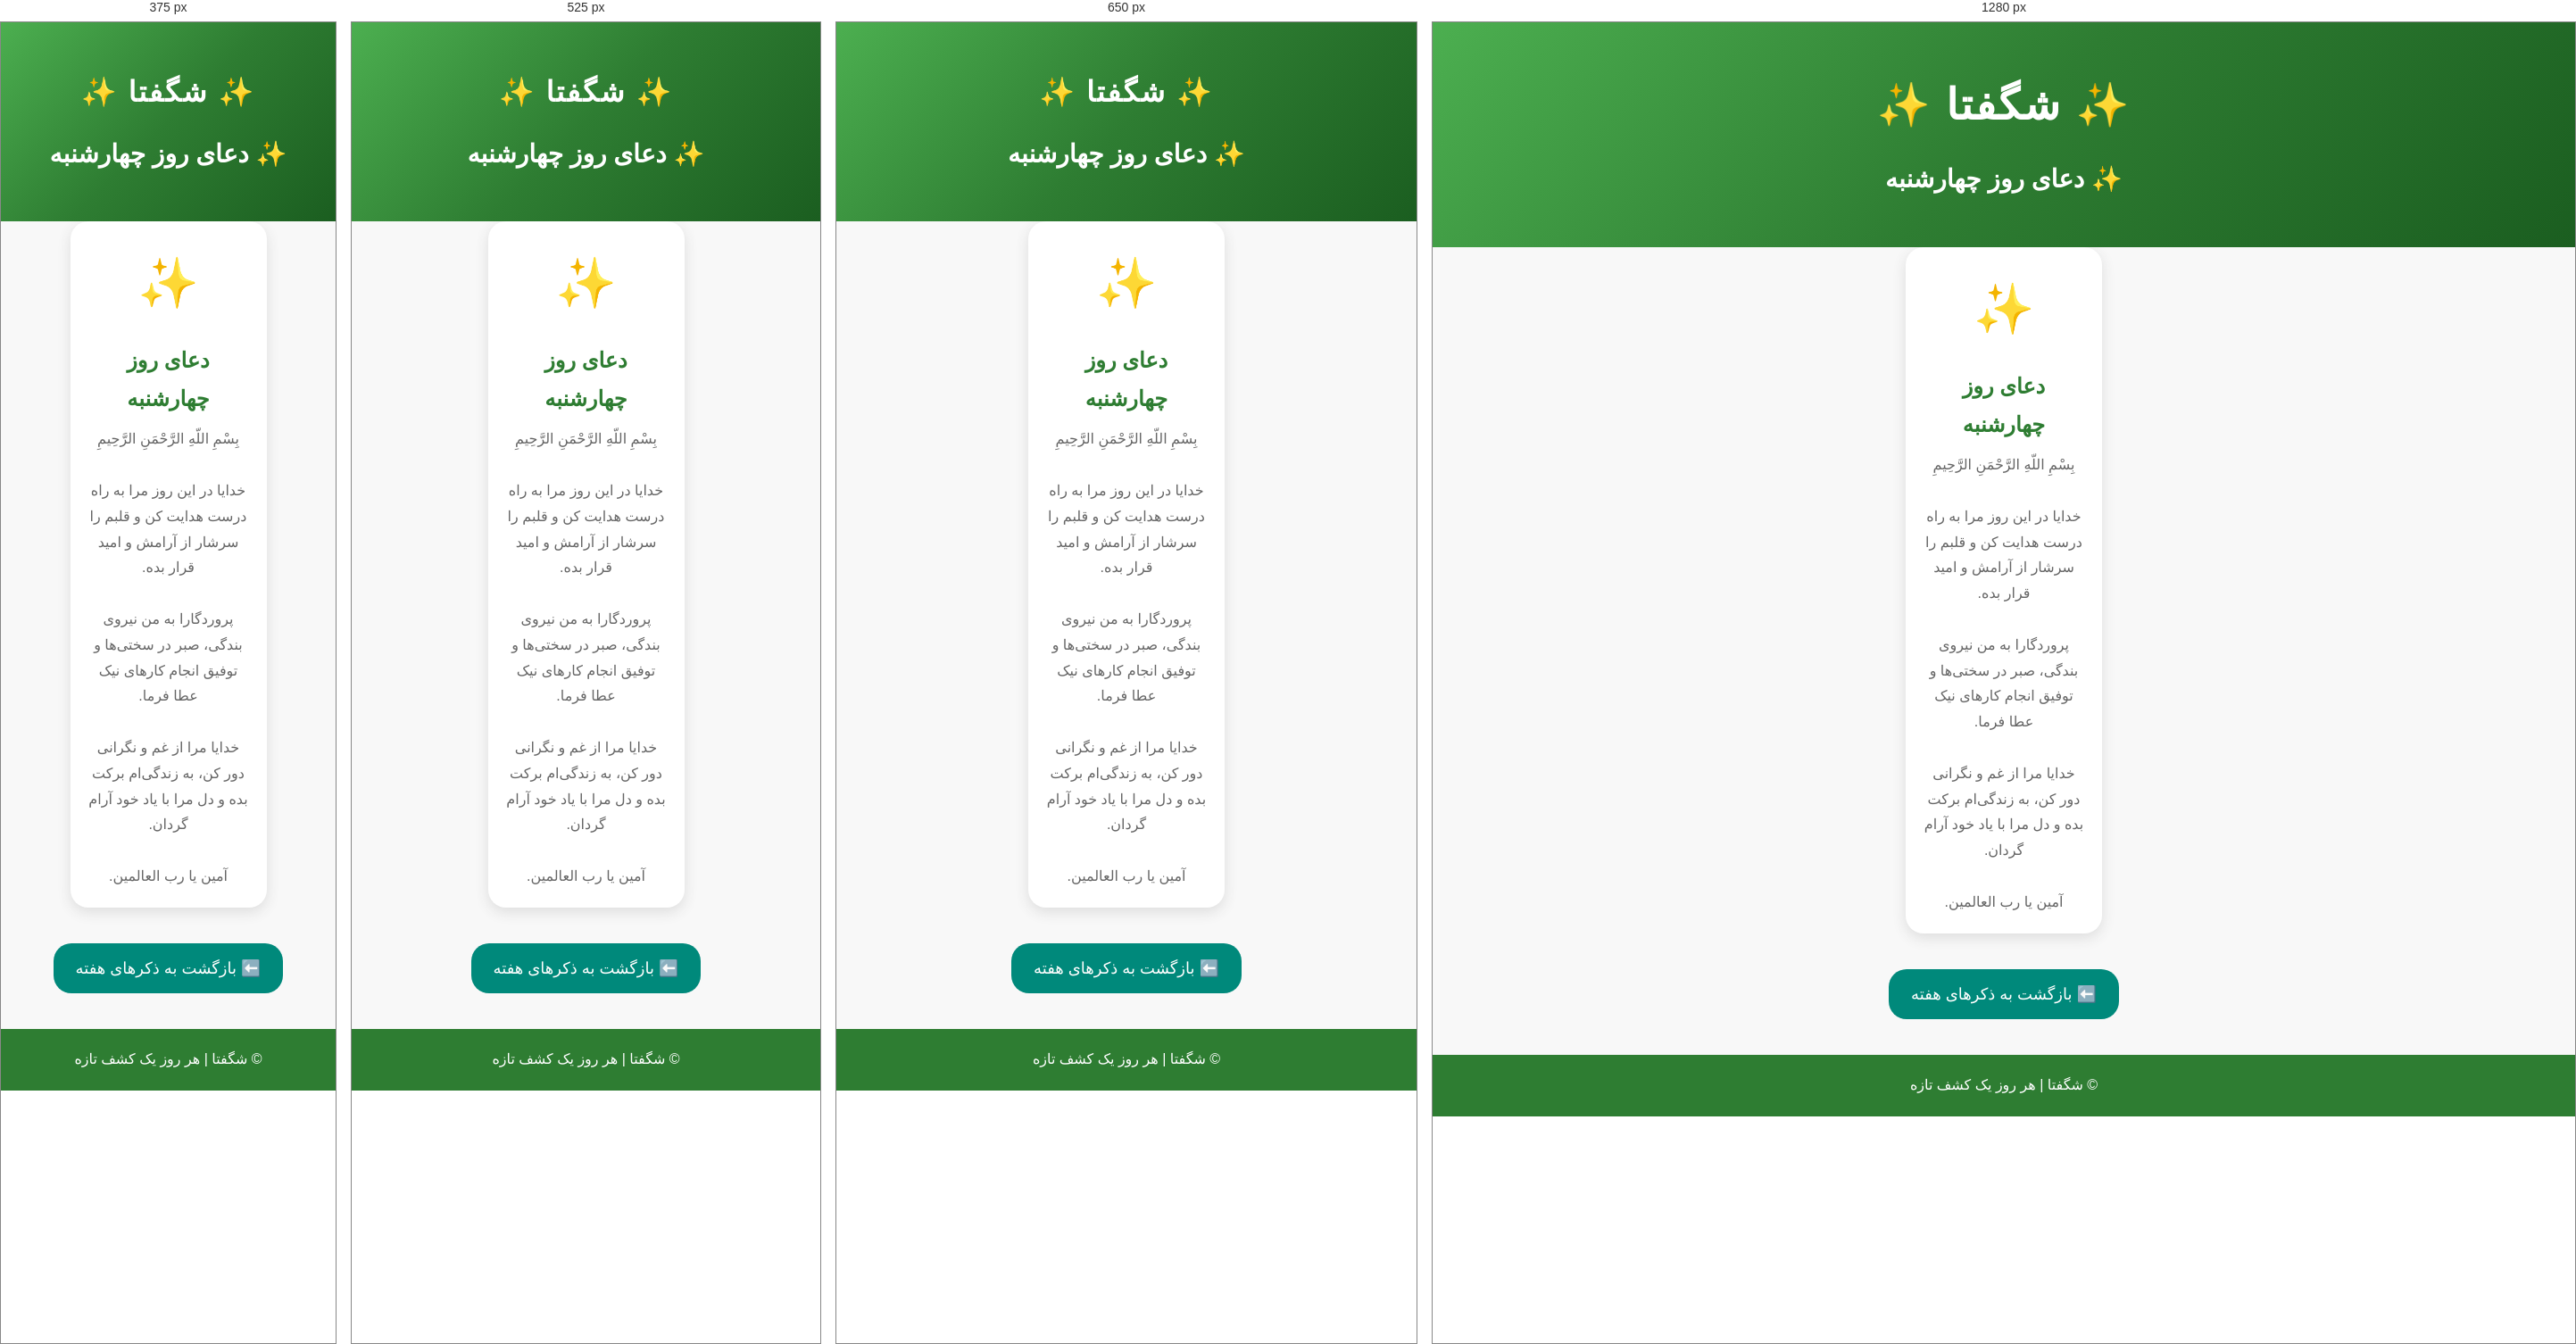
Rendered at 375 px, 525 px, 650 px and 1280 px, left to right.

<!-- file: wednesday.html -->
<!DOCTYPE html>
<html lang="fa" dir="rtl">

<head>

<meta charset="UTF-8">
<meta name="viewport" content="width=device-width, initial-scale=1.0">

<title>دعای روز چهارشنبه | شگفتا</title>

<link rel="stylesheet" href="style.css">

</head>

<body>

<header>

<div class="logo">
✨ شگفتا ✨
</div>

<h2 class="welcome-title">
✨ دعای روز چهارشنبه
</h2>

</header>


<section class="cards">

<div class="card">

<div class="icon">
✨
</div>

<h2>
دعای روز چهارشنبه
</h2>

<p>

بِسْمِ اللّهِ الرَّحْمَنِ الرَّحِیمِ

<br><br>

خدایا در این روز مرا به راه درست هدایت کن و قلبم را سرشار از آرامش و امید قرار بده.

<br><br>

پروردگارا به من نیروی بندگی، صبر در سختی‌ها و توفیق انجام کارهای نیک عطا فرما.

<br><br>

خدایا مرا از غم و نگرانی دور کن، به زندگی‌ام برکت بده و دل مرا با یاد خود آرام گردان.

<br><br>

آمین یا رب العالمین.

</p>

</div>

</section>


<div class="back-center">

<a href="zekr.html" class="back-btn">
⬅️ بازگشت به ذکرهای هفته
</a>

</div>


<footer>

<p>
© شگفتا | هر روز یک کشف تازه
</p>

</footer>


</body>

</html>


/* @media block from style.css */
@media(max-width:768px){

.hero h1{
    font-size:32px;
}

.logo{
    font-size:32px;
}

nav{
    gap:10px;
}

.avatar{
    font-size:50px;
}

}

/* @media block from style.css */
@media (max-width: 700px) {

    .library-page {
        padding: 35px 15px;
    }

    .library-page h1 {
        font-size: 32px;
    }

    .library-intro {
        font-size: 17px;
    }

    .library-shelves {
        grid-template-columns: 1fr;
    }

    .library-shelf {
        padding: 25px 15px;
    }

}

/* @media block from style.css */
@media (max-width: 800px) {

    .library-shelves {
        grid-template-columns: repeat(2, 1fr);
        gap: 12px;
        margin-bottom: 35px;
    }

    .library-shelf {
        min-height: 125px;
    }

}

/* @media block from style.css */
@media (max-width: 450px) {

    .library-big-icon {
        font-size: 45px;
    }

    .library-page h1 {
        font-size: 27px;
    }

    .library-shelves {
        grid-template-columns: repeat(2, 1fr);
    }

    .library-shelf h2 {
        font-size: 15px;
    }

    .library-shelf p {
        font-size: 12px;
    }
}

/* @media block from style.css */
@media (max-width:700px){

.book-grid{
    grid-template-columns:1fr;
    gap:25px;
}

}

/* @media block from style.css */
@media (max-width: 700px) {

.library-page .book-grid {
    display: flex !important;
    flex-direction: column !important;
    gap: 25px !important;
}

.library-page .book-grid .book-card {
    width: 100% !important;
    min-height: 280px !important;
}

}

/* @media block from style.css */
@media (max-width: 900px) {

.knowledge-grid {
    grid-template-columns: repeat(2, 1fr);
    gap: 20px;
}

.knowledge-page h1 {
    font-size: 32px;
}

}

/* @media block from style.css */
@media (max-width: 600px) {

.knowledge-page {
    padding: 50px 15px 45px;
}

.knowledge-icon {
    font-size: 48px;
}

.knowledge-page h1 {
    font-size: 28px;
}

.knowledge-intro {
    font-size: 16px;
    margin-bottom: 30px;
}

.knowledge-grid {
    grid-template-columns: 1fr;
    gap: 18px;
}

.knowledge-card {
    min-height: auto;
    padding: 28px 20px 25px;
}

.knowledge-card h2 {
    font-size: 21px;
}

.knowledge-card p {
    font-size: 14px;
}

.fact-box {
    margin-top: 40px;
    padding: 30px 20px;
    border-radius: 25px;
}

.fact-box h2 {
    font-size: 23px;
}

#factText {
    font-size: 16px;
    line-height: 2;
}

}

/* @media block from style.css */
@media (max-width: 950px) {

.quote-categories {
    grid-template-columns:
        repeat(2, 1fr);
}

.quotes-page h1 {
    font-size: 34px;
}

}

/* @media block from style.css */
@media (max-width: 600px) {

.quotes-page {
    padding: 50px 15px 45px;
}

.quotes-icon {
    font-size: 48px;
}

.quotes-page h1 {
    font-size: 29px;
}

.quotes-intro {
    font-size: 16px;
    margin-bottom: 30px;
}

.quote-box {
    padding: 40px 20px 30px;
    border-radius: 28px;
}

.quote-mark {
    font-size: 52px;
}

#quoteText {
    font-size: 19px;
    line-height: 2;
    min-height: 110px;
}

.quote-actions {
    gap: 8px;
}

.quote-btn {
    padding: 10px 14px;
    font-size: 13px;
}

.quote-categories {
    grid-template-columns: 1fr;
    gap: 16px;
}

.quote-category {
    padding: 25px 18px;
}

}

/* @media block from style.css */
@media (max-width: 600px) {

    .hafez-page {
        padding: 45px 15px;
    }

    .hafez-page h1 {
        font-size: 30px;
    }

    .hafez-intro {
        font-size: 16px;
    }

    .hafez-card {
        padding: 35px 18px;
        border-radius: 22px;
    }

    .hafez-card h2 {
        font-size: 22px;
    }

    .hafez-ghazal {
        font-size: 18px;
        line-height: 2.3;
    }

    .hafez-btn {
        width: 100%;
    }

}

/* @media block from style.css */
@media (max-width: 900px) {

    .dua-categories {
        grid-template-columns:
            repeat(2, 1fr);
    }

}

/* @media block from style.css */
@media (max-width: 600px) {

    .dua-page {
        padding:
            45px 15px;
    }


    .dua-icon {
        font-size:
            50px;
    }


    .dua-page h1 {
        font-size:
            30px;
    }


    .dua-intro {
        font-size:
            16px;
    }


    .dua-categories {
        grid-template-columns:
            1fr;

        gap:
            18px;
    }


    .dua-category {
        padding:
            28px 18px;
    }


    .dua-result {
        padding:
            30px 18px;

        border-radius:
            22px;
    }


    .dua-result h2 {
        font-size:
            23px;
    }


    .dua-text {
        padding:
            20px 15px;

        font-size:
            18px;

        line-height:
            2.3;
    }


    .dua-copy-btn {
        width:
            100%;
    }

}

/* @media block from style.css */
@media (max-width: 600px) {

    .astro-page {
        margin: 25px auto;
        padding: 15px;
    }

    .astro-icon {
        font-size: 50px;
    }

    .astro-page h1 {
        font-size: 26px;
    }

    .astro-date h2 {
        font-size: 19px;
    }

    .astro-date p {
        font-size: 16px;
    }

    .astro-box {
        padding: 18px;
    }

    .astro-box h2 {
        font-size: 20px;
    }

    .astro-box p,
    .astro-box li {
        font-size: 16px;
    }

}

/* @media block from style.css */
@media (max-width: 600px) {

    .space-definitions {
        padding: 20px 12px;
        margin: 20px auto;
    }

    .space-definition-card {
        padding: 18px;
        margin: 18px auto;
    }

    .space-definition-card h2 {
        font-size: 20px;
    }

    .space-definition-card p {
        font-size: 15px;
        line-height: 2;
    }

    .space-intro {
        font-size: 16px;
    }

}